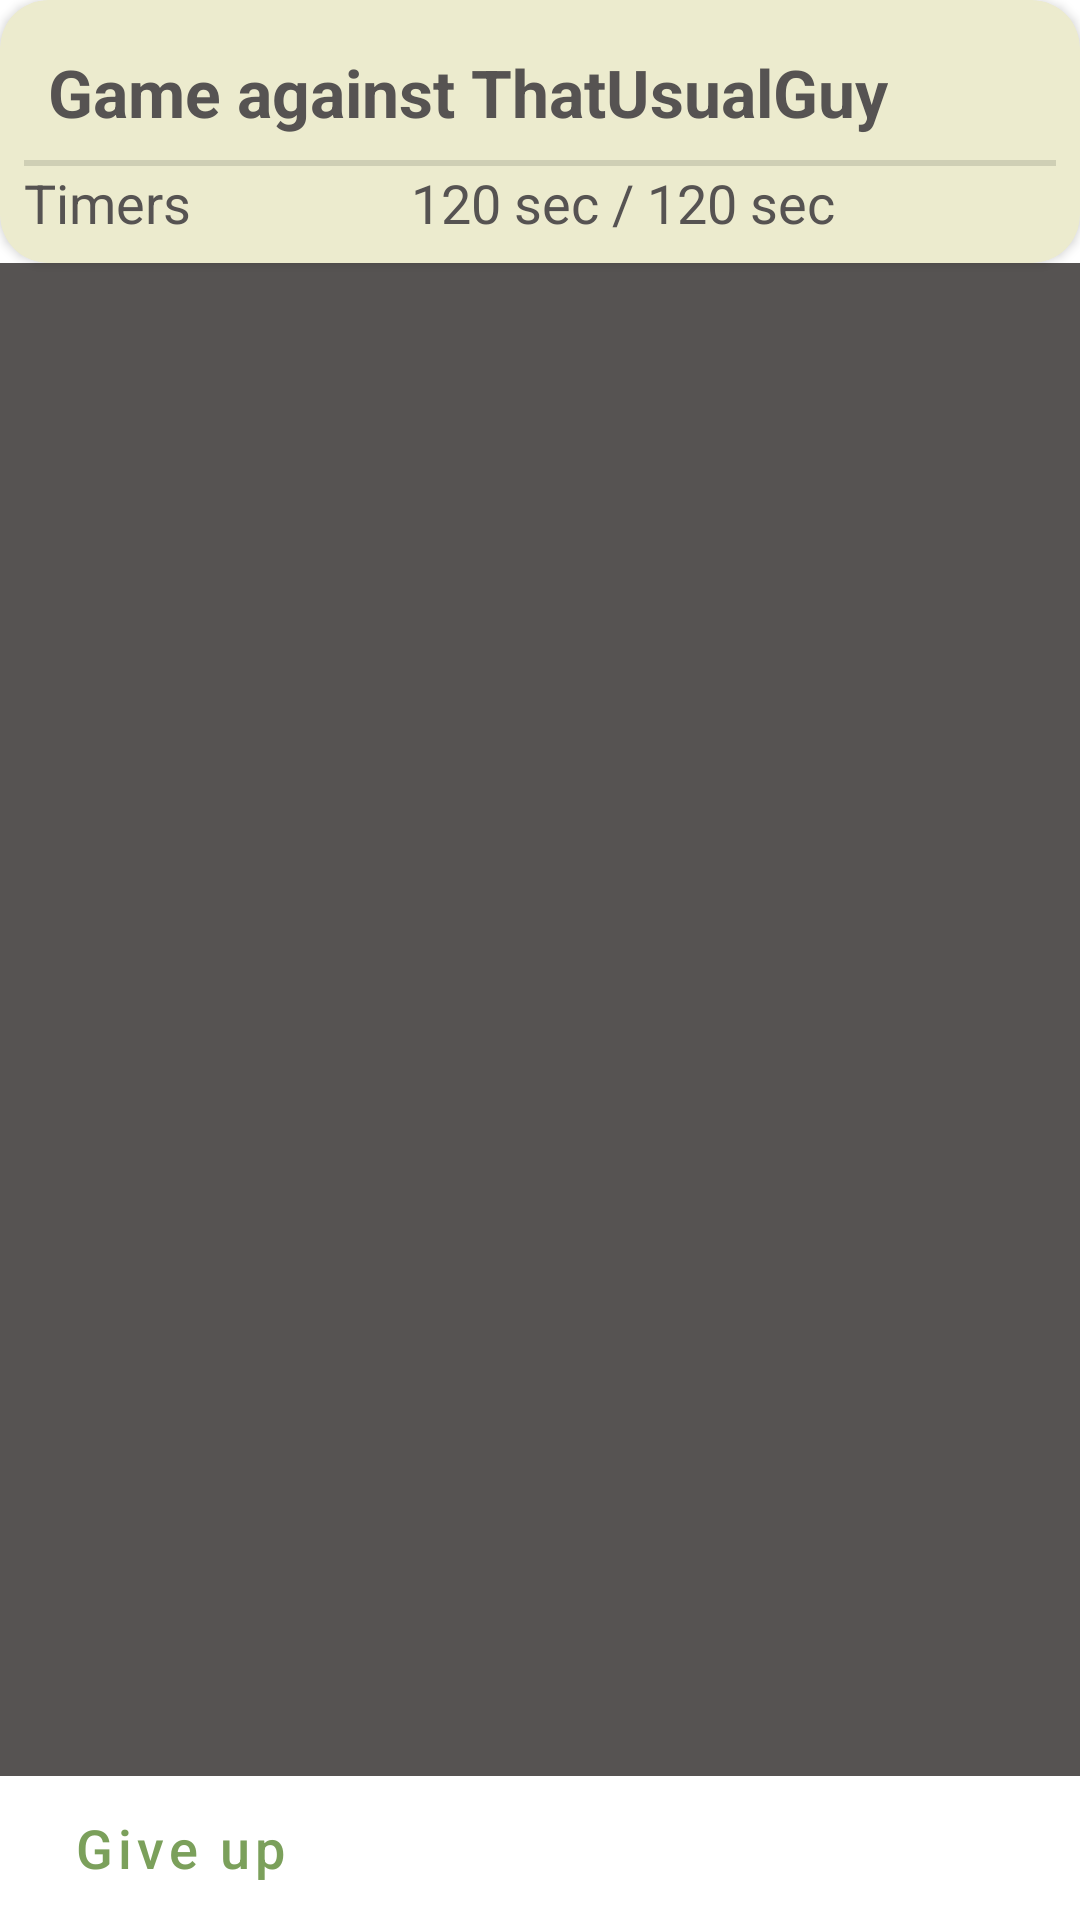

Android layout source for this screen:
<!-- AndroidManifest.xml: application theme Theme.ChessOnline -->
<!-- res/layout/fragment_game.xml -->
<?xml version="1.0" encoding="utf-8"?>
<LinearLayout xmlns:android="http://schemas.android.com/apk/res/android"
    xmlns:app="http://schemas.android.com/apk/res-auto"
    xmlns:tools="http://schemas.android.com/tools"
    android:layout_width="match_parent"
    android:layout_height="match_parent"
    android:orientation="vertical"
    tools:context=".ui.games.GameFragment">

    <androidx.cardview.widget.CardView
        android:layout_width="match_parent"
        android:layout_height="wrap_content"
        app:cardBackgroundColor="?attr/colorSecondary"
        app:cardCornerRadius="@dimen/cornerRadius">

        <LinearLayout
            android:layout_width="match_parent"
            android:layout_height="wrap_content"
            android:divider="@drawable/spacer_medium"
            android:gravity="center_horizontal"
            android:orientation="vertical"
            android:padding="8dp"
            android:showDividers="middle">

            <TextView
                android:layout_width="wrap_content"
                android:layout_height="wrap_content"
                android:layout_gravity="left"
                android:layout_margin="8dp"
                android:text="Game against ThatUsualGuy"
                android:textSize="22sp"
                android:textStyle="bold"
                tools:ignore="RtlHardcoded" />

            <com.google.android.material.divider.MaterialDivider
                android:layout_width="match_parent"
                android:layout_height="2dp" />

            <LinearLayout
                android:layout_width="match_parent"
                android:layout_height="wrap_content">

                <TextView
                    android:layout_width="wrap_content"
                    android:layout_height="wrap_content"
                    android:layout_gravity="left"
                    android:text="Timers"
                    tools:ignore="RtlHardcoded" />

                <TextView
                    android:layout_width="wrap_content"
                    android:layout_height="wrap_content"
                    android:layout_weight="1"
                    android:gravity="center"
                    android:text="120 sec / 120 sec" />
            </LinearLayout>
        </LinearLayout>

    </androidx.cardview.widget.CardView>

    <FrameLayout
        android:layout_width="match_parent"
        android:layout_height="400dp"
        android:layout_gravity="center"
        android:layout_weight="1"
        android:background="@color/davys_grey" />

    <Button
        android:id="@+id/games.game.give_up"
        style="?attr/materialButtonOutlinedStyle"
        android:layout_width="wrap_content"
        android:layout_height="wrap_content"
        android:width="120dp"
        android:text="Give up"
        app:strokeColor="?attr/colorPrimary"
        app:strokeWidth="2dp" />


</LinearLayout>
<!-- resources referenced by this layout -->
<resources>
  <color name="davys_grey">#565352</color>
  <dimen name="cornerRadius">16dp</dimen>
  <style name="Theme.ChessOnline" parent="Theme.MaterialComponents.DayNight.DarkActionBar">
          
          <item name="colorPrimary">@color/asparagus</item>
          <item name="colorPrimaryVariant">@color/asparagus_dark</item>
          <item name="colorOnPrimary">@color/desert_storm</item>
          
          <item name="colorSecondary">@color/aths_special</item>
          <item name="colorSecondaryVariant">@color/aths_special</item>
          <item name="colorOnSecondary">@color/davys_grey</item>
          
          <item name="android:statusBarColor">?attr/colorPrimaryVariant</item>
          
          <item name="android:textSize">18sp</item>
          <item name="textAllCaps">false</item>
          <item name="android:windowLightNavigationBar">true</item>
          <item name="android:textColor">?attr/colorOnSecondary</item>
  
          <item name="snackbarStyle">@style/MySnackBarStyle</item>
      </style>
  <color name="asparagus">#7ba05b</color>
  <color name="asparagus_dark">#689F38</color>
  <color name="desert_storm">#f8f8f8</color>
  <color name="aths_special">#ecebce</color>
  <style name="MySnackBarStyle" parent="Widget.MaterialComponents.Snackbar">
          <item name="android:backgroundTint">@color/asparagus</item>
          <item name="android:textColor">@color/desert_storm</item>
      </style>
</resources>
